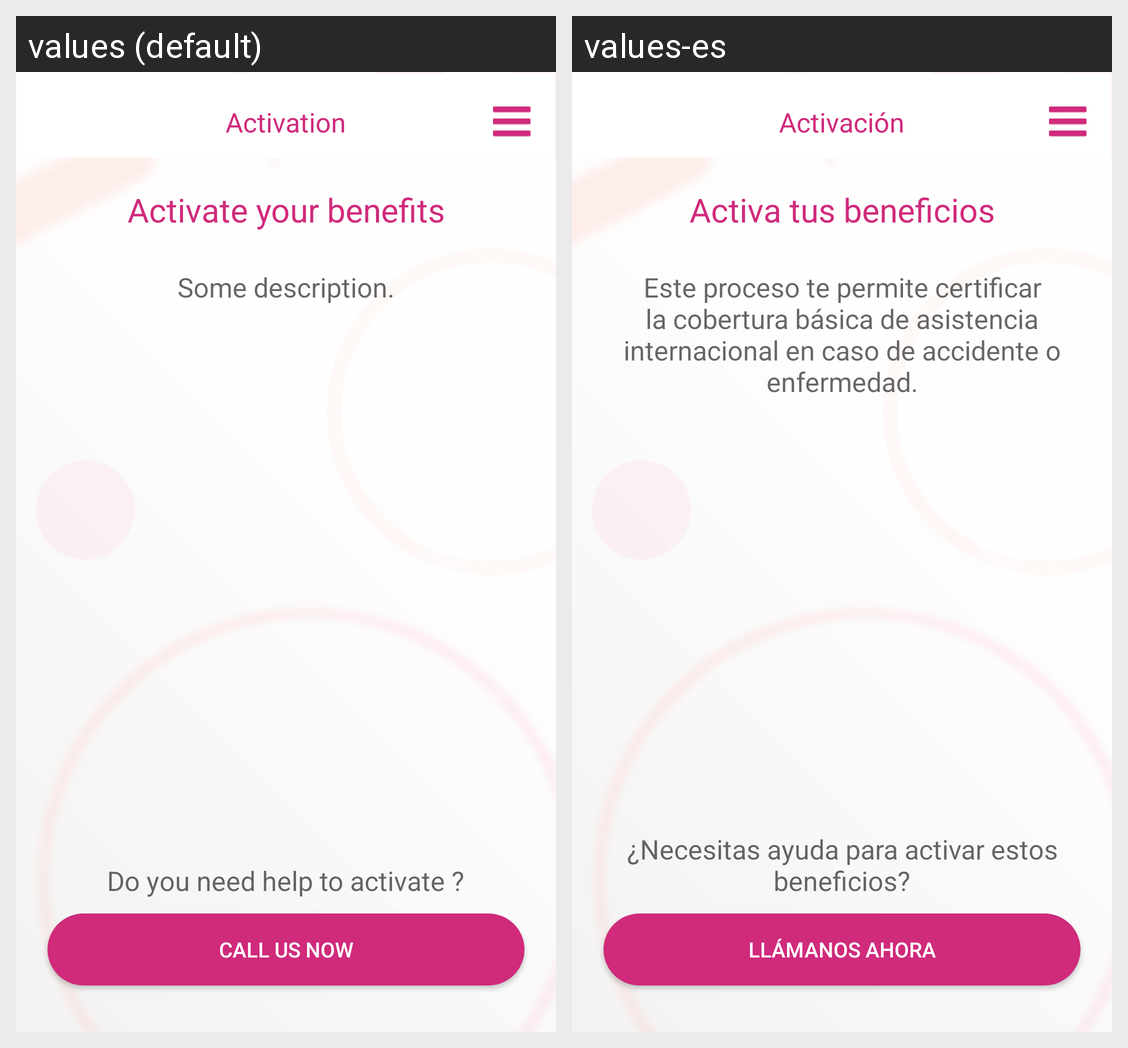

Locale-by-locale string values for the Android screen shown in this grid:
Android screen res/layout/activity_activation.xml rendered under 2 locales, left to right: values (default), values-es. Device: Nexus 5 (rendered at 1080×1920; each locale shown at half size, 540×960, under a caption strip naming it); theme AppTheme.
Strings drawn on this screen, with the default value and each locale's value (text and hints the layout hard-codes, and strings that could not be matched under every locale, appear in the picture but are not listed):

activation
  values: Activation
  values-es: Activación

activate_your_benefits
  values: Activate your benefits
  values-es: Activa tus beneficios

activation_description
  values: Some description.
  values-es: Este proceso te permite certificar la cobertura básica de asistencia internacional en caso de accidente o enfermedad.

activation_help
  values: Do you need help to activate ?
  values-es: ¿Necesitas ayuda para activar estos beneficios?

call_us_now
  values: CALL US NOW
  values-es: Llámanos ahora
